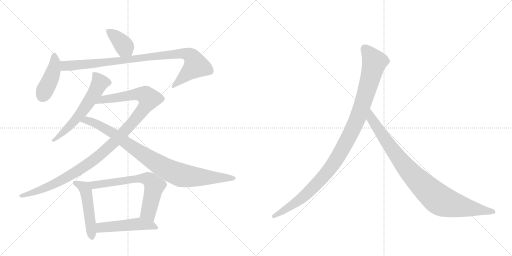
t = 0.00 s
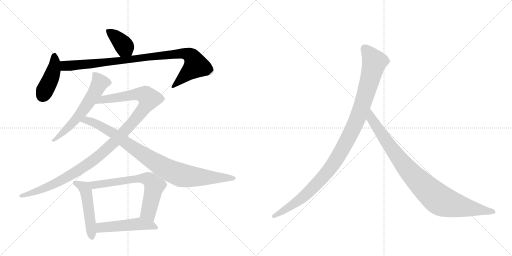
t = 1.90 s
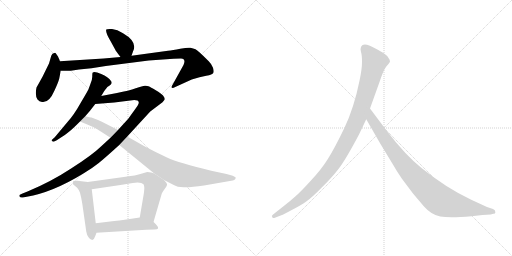
t = 3.80 s
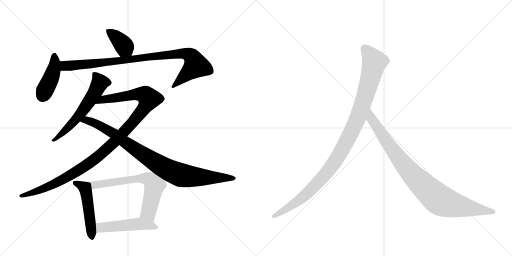
t = 5.70 s
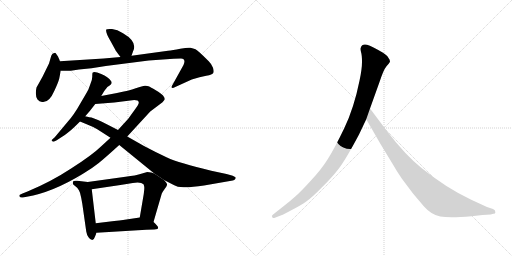
t = 7.60 s
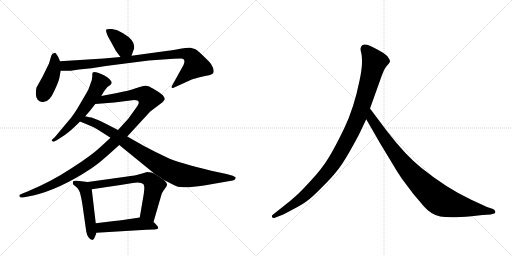
t = 9.50 s

The animated SVG that drew these frames (rendered in a browser with its animation timeline set to each time). Animation: 11 CSS @keyframes rules; one cycle of 9.49 s.

<svg version="1.1" viewBox="0 0 2048 1024" xmlns="http://www.w3.org/2000/svg">
  <g stroke="lightgray" stroke-dasharray="1,1" stroke-width="1" transform="scale(4, 4)">
    <line x1="0" y1="0" x2="256" y2="256"></line>
    <line x1="256" y1="0" x2="0" y2="256"></line>
    <line x1="128" y1="0" x2="128" y2="256"></line>
    <line x1="0" y1="128" x2="256" y2="128"></line>
    <line x1="256" y1="0" x2="512" y2="256"></line>
    <line x1="512" y1="0" x2="256" y2="256"></line>
    <line x1="384" y1="0" x2="384" y2="256"></line>
    <line x1="256" y1="128" x2="512" y2="128"></line>
  </g>
<g transform="scale(1, -1) translate(0, -850)">
   <style type="text/css">
    @keyframes keyframes0 {
      from {
       stroke: black;
       stroke-dashoffset: 385;
       stroke-width: 128;
       }
       56% {
       animation-timing-function: step-end;
       stroke: black;
       stroke-dashoffset: 0;
       stroke-width: 128;
       }
       to {
       stroke: black;
       stroke-width: 1024;
       }
       }
       #make-me-a-hanzi-animation-0 {
         animation: keyframes0 0.563314s both;
         animation-delay: 0.000000s;
         animation-timing-function: linear;
       }
    @keyframes keyframes1 {
      from {
       stroke: black;
       stroke-dashoffset: 423;
       stroke-width: 128;
       }
       58% {
       animation-timing-function: step-end;
       stroke: black;
       stroke-dashoffset: 0;
       stroke-width: 128;
       }
       to {
       stroke: black;
       stroke-width: 1024;
       }
       }
       #make-me-a-hanzi-animation-1 {
         animation: keyframes1 0.594238s both;
         animation-delay: 0.563314s;
         animation-timing-function: linear;
       }
    @keyframes keyframes2 {
      from {
       stroke: black;
       stroke-dashoffset: 949;
       stroke-width: 128;
       }
       76% {
       animation-timing-function: step-end;
       stroke: black;
       stroke-dashoffset: 0;
       stroke-width: 128;
       }
       to {
       stroke: black;
       stroke-width: 1024;
       }
       }
       #make-me-a-hanzi-animation-2 {
         animation: keyframes2 1.022298s both;
         animation-delay: 1.157552s;
         animation-timing-function: linear;
       }
    @keyframes keyframes3 {
      from {
       stroke: black;
       stroke-dashoffset: 596;
       stroke-width: 128;
       }
       66% {
       animation-timing-function: step-end;
       stroke: black;
       stroke-dashoffset: 0;
       stroke-width: 128;
       }
       to {
       stroke: black;
       stroke-width: 1024;
       }
       }
       #make-me-a-hanzi-animation-3 {
         animation: keyframes3 0.735026s both;
         animation-delay: 2.179850s;
         animation-timing-function: linear;
       }
    @keyframes keyframes4 {
      from {
       stroke: black;
       stroke-dashoffset: 1132;
       stroke-width: 128;
       }
       79% {
       animation-timing-function: step-end;
       stroke: black;
       stroke-dashoffset: 0;
       stroke-width: 128;
       }
       to {
       stroke: black;
       stroke-width: 1024;
       }
       }
       #make-me-a-hanzi-animation-4 {
         animation: keyframes4 1.171224s both;
         animation-delay: 2.914876s;
         animation-timing-function: linear;
       }
    @keyframes keyframes5 {
      from {
       stroke: black;
       stroke-dashoffset: 922;
       stroke-width: 128;
       }
       75% {
       animation-timing-function: step-end;
       stroke: black;
       stroke-dashoffset: 0;
       stroke-width: 128;
       }
       to {
       stroke: black;
       stroke-width: 1024;
       }
       }
       #make-me-a-hanzi-animation-5 {
         animation: keyframes5 1.000326s both;
         animation-delay: 4.086100s;
         animation-timing-function: linear;
       }
    @keyframes keyframes6 {
      from {
       stroke: black;
       stroke-dashoffset: 498;
       stroke-width: 128;
       }
       62% {
       animation-timing-function: step-end;
       stroke: black;
       stroke-dashoffset: 0;
       stroke-width: 128;
       }
       to {
       stroke: black;
       stroke-width: 1024;
       }
       }
       #make-me-a-hanzi-animation-6 {
         animation: keyframes6 0.655273s both;
         animation-delay: 5.086426s;
         animation-timing-function: linear;
       }
    @keyframes keyframes7 {
      from {
       stroke: black;
       stroke-dashoffset: 674;
       stroke-width: 128;
       }
       69% {
       animation-timing-function: step-end;
       stroke: black;
       stroke-dashoffset: 0;
       stroke-width: 128;
       }
       to {
       stroke: black;
       stroke-width: 1024;
       }
       }
       #make-me-a-hanzi-animation-7 {
         animation: keyframes7 0.798503s both;
         animation-delay: 5.741699s;
         animation-timing-function: linear;
       }
    @keyframes keyframes8 {
      from {
       stroke: black;
       stroke-dashoffset: 495;
       stroke-width: 128;
       }
       62% {
       animation-timing-function: step-end;
       stroke: black;
       stroke-dashoffset: 0;
       stroke-width: 128;
       }
       to {
       stroke: black;
       stroke-width: 1024;
       }
       }
       #make-me-a-hanzi-animation-8 {
         animation: keyframes8 0.652832s both;
         animation-delay: 6.540202s;
         animation-timing-function: linear;
       }
    @keyframes keyframes9 {
      from {
       stroke: black;
       stroke-dashoffset: 1082;
       stroke-width: 128;
       }
       78% {
       animation-timing-function: step-end;
       stroke: black;
       stroke-dashoffset: 0;
       stroke-width: 128;
       }
       to {
       stroke: black;
       stroke-width: 1024;
       }
       }
       #make-me-a-hanzi-animation-9 {
         animation: keyframes9 1.130534s both;
         animation-delay: 7.193034s;
         animation-timing-function: linear;
       }
    @keyframes keyframes10 {
      from {
       stroke: black;
       stroke-dashoffset: 935;
       stroke-width: 128;
       }
       75% {
       animation-timing-function: step-end;
       stroke: black;
       stroke-dashoffset: 0;
       stroke-width: 128;
       }
       to {
       stroke: black;
       stroke-width: 1024;
       }
       }
       #make-me-a-hanzi-animation-10 {
         animation: keyframes10 1.010905s both;
         animation-delay: 8.323568s;
         animation-timing-function: linear;
       }
</style>
<path d="M 526 627 L 532 644 Q 552 682 492 717 Q 469 732 448 734 Q 427 735 425 732 Q 421 721 442 686 L 460 653 Q 463 646 482 622 C 501 598 516 599 526 627 Z" fill="lightgray"></path> 
<path d="M 240 605 L 232 624 L 223 637 Q 222 640 217 638 Q 209 638 205 627 L 196 596 L 170 543 L 146 500 Q 139 469 150 452 Q 157 443 168 442 Q 196 437 218 488 Q 233 520 237 536 L 243 567 L 240 605 Z" fill="lightgray"></path> 
<path d="M 482 622 L 415 616 L 240 605 C 210 603 213 567 243 567 L 283 567 L 316 572 L 366 577 L 423 586 L 595 608 L 694 615 Q 703 616 724 616 Q 745 615 734 590 L 693 516 Q 684 501 687 500 Q 689 496 701 502 L 767 532 Q 800 543 825 547 Q 850 551 853 558 Q 857 564 852 579 Q 847 593 835 605 Q 792 648 782 653 Q 773 657 762 659 Q 752 661 721 655 Q 690 649 672 647 L 526 627 L 482 622 Z" fill="lightgray"></path> 
<path d="M 405 466 L 417 486 Q 429 502 431 503 L 440 509 Q 451 517 444 526 Q 433 543 405 554 Q 378 565 371 560 Q 369 558 369 547 Q 370 535 363 518 L 354 493 Q 352 488 323 439 Q 295 389 270 362 L 219 301 L 209 292 Q 204 289 208 286 Q 212 282 217 284 L 227 289 Q 267 315 276 323 Q 286 330 320 364 L 341 385 L 360 407 L 381 434 L 405 466 Z" fill="lightgray"></path> 
<path d="M 442 299 L 405 265 Q 369 230 286 177 Q 204 123 110 84 L 90 76 Q 79 71 78 70 Q 77 68 78 64 Q 80 59 91 60 L 107 63 Q 209 80 332 155 Q 369 177 395 198 Q 421 219 477 270 L 509 304 L 601 404 L 650 441 L 659 452 Q 659 460 652 468 Q 645 476 623 489 Q 602 502 594 505 Q 587 508 579 507 Q 571 506 543 497 Q 516 487 468 478 L 405 466 C 376 460 351 432 381 434 L 457 440 L 537 450 Q 544 450 550 448 Q 553 447 555 441 Q 557 435 539 411 L 513 375 L 472 330 L 442 299 Z" fill="lightgray"></path> 
<path d="M 389 333 L 442 299 L 477 270 L 617 156 L 656 130 L 693 111 Q 709 101 735 101 Q 762 100 816 108 L 931 128 Q 938 129 941 134 Q 944 138 942 141 Q 940 143 931 147 L 906 154 L 845 167 Q 716 198 668 220 Q 621 242 576 266 L 509 304 L 472 330 L 435 349 Q 413 361 392 370 L 366 380 Q 346 383 341 385 C 312 391 292 375 320 364 L 349 352 Q 370 344 389 333 Z" fill="lightgray"></path> 
<path d="M 351 122 L 309 127 Q 304 128 295 126 Q 289 124 293 112 L 305 102 Q 312 98 320 79 Q 326 56 329 36 L 345 -76 Q 347 -89 354 -99 Q 361 -110 369 -110 Q 377 -108 381 -94 L 386 -81 L 383 -43 L 367 93 C 364 120 364 120 351 122 Z" fill="lightgray"></path> 
<path d="M 617 156 L 605 160 L 589 162 L 558 153 Q 547 149 502 143 L 351 122 C 321 118 337 89 367 93 L 475 109 Q 498 112 531 118 Q 564 123 574 113 Q 577 107 577 102 Q 578 96 575 74 L 559 -20 C 554 -50 606 -67 614 -38 L 646 72 Q 646 75 651 83 L 660 96 Q 666 104 668 110 Q 670 116 656 130 L 617 156 Z" fill="lightgray"></path> 
<path d="M 386 -81 L 585 -69 Q 595 -68 617 -68 Q 643 -68 626 -50 Q 619 -42 614 -38 C 592 -18 589 -16 559 -20 L 492 -30 Q 480 -32 457 -34 L 383 -43 C 353 -47 356 -83 386 -81 Z" fill="lightgray"></path> 
<path d="M 1436 312 L 1465 373 L 1480 416 L 1518 522 Q 1534 571 1546 585 Q 1558 598 1560 603 Q 1560 611 1554 618 Q 1550 627 1532 639 Q 1488 665 1468 671 Q 1448 676 1443 659 Q 1441 654 1444 642 Q 1448 630 1448 602 Q 1448 573 1438 527 Q 1416 418 1377 337 Q 1338 256 1312 215 Q 1286 173 1243 127 Q 1202 82 1181 64 Q 1159 44 1134 25 L 1091 -9 Q 1085 -14 1089 -18 Q 1089 -25 1102 -20 L 1128 -10 Q 1130 -10 1167 10 Q 1204 29 1225 44 Q 1247 59 1286 99 Q 1326 138 1353 173 Q 1381 208 1436 312 Z" fill="lightgray"></path> 
<path d="M 1465 373 L 1522 274 L 1570 195 Q 1584 170 1607 136 L 1652 76 L 1696 24 Q 1725 -9 1761 -16 Q 1798 -23 1886 -15 L 1930 -10 L 1963 -8 L 1973 -5 Q 1983 -5 1981 3 Q 1982 9 1972 14 L 1948 22 L 1885 51 Q 1785 98 1686 178 Q 1624 227 1549 324 L 1480 416 C 1462 440 1450 399 1465 373 Z" fill="lightgray"></path> 
      <clipPath id="make-me-a-hanzi-clip-0">
      <path d="M 526 627 L 532 644 Q 552 682 492 717 Q 469 732 448 734 Q 427 735 425 732 Q 421 721 442 686 L 460 653 Q 463 646 482 622 C 501 598 516 599 526 627 Z" fill="lightgray"></path>
      </clipPath>
      <path clip-path="url(#make-me-a-hanzi-clip-0)" d="M 430 728 L 483 684 L 518 635 " fill="none" id="make-me-a-hanzi-animation-0" stroke-dasharray="257 514" stroke-linecap="round"></path>

      <clipPath id="make-me-a-hanzi-clip-1">
      <path d="M 240 605 L 232 624 L 223 637 Q 222 640 217 638 Q 209 638 205 627 L 196 596 L 170 543 L 146 500 Q 139 469 150 452 Q 157 443 168 442 Q 196 437 218 488 Q 233 520 237 536 L 243 567 L 240 605 Z" fill="lightgray"></path>
      </clipPath>
      <path clip-path="url(#make-me-a-hanzi-clip-1)" d="M 218 625 L 215 571 L 170 467 " fill="none" id="make-me-a-hanzi-animation-1" stroke-dasharray="295 590" stroke-linecap="round"></path>

      <clipPath id="make-me-a-hanzi-clip-2">
      <path d="M 482 622 L 415 616 L 240 605 C 210 603 213 567 243 567 L 283 567 L 316 572 L 366 577 L 423 586 L 595 608 L 694 615 Q 703 616 724 616 Q 745 615 734 590 L 693 516 Q 684 501 687 500 Q 689 496 701 502 L 767 532 Q 800 543 825 547 Q 850 551 853 558 Q 857 564 852 579 Q 847 593 835 605 Q 792 648 782 653 Q 773 657 762 659 Q 752 661 721 655 Q 690 649 672 647 L 526 627 L 482 622 Z" fill="lightgray"></path>
      </clipPath>
      <path clip-path="url(#make-me-a-hanzi-clip-2)" d="M 248 599 L 259 587 L 286 587 L 703 634 L 734 636 L 760 629 L 770 620 L 783 588 L 694 502 " fill="none" id="make-me-a-hanzi-animation-2" stroke-dasharray="821 1642" stroke-linecap="round"></path>

      <clipPath id="make-me-a-hanzi-clip-3">
      <path d="M 405 466 L 417 486 Q 429 502 431 503 L 440 509 Q 451 517 444 526 Q 433 543 405 554 Q 378 565 371 560 Q 369 558 369 547 Q 370 535 363 518 L 354 493 Q 352 488 323 439 Q 295 389 270 362 L 219 301 L 209 292 Q 204 289 208 286 Q 212 282 217 284 L 227 289 Q 267 315 276 323 Q 286 330 320 364 L 341 385 L 360 407 L 381 434 L 405 466 Z" fill="lightgray"></path>
      </clipPath>
      <path clip-path="url(#make-me-a-hanzi-clip-3)" d="M 376 553 L 398 522 L 378 477 L 301 368 L 213 288 " fill="none" id="make-me-a-hanzi-animation-3" stroke-dasharray="468 936" stroke-linecap="round"></path>

      <clipPath id="make-me-a-hanzi-clip-4">
      <path d="M 442 299 L 405 265 Q 369 230 286 177 Q 204 123 110 84 L 90 76 Q 79 71 78 70 Q 77 68 78 64 Q 80 59 91 60 L 107 63 Q 209 80 332 155 Q 369 177 395 198 Q 421 219 477 270 L 509 304 L 601 404 L 650 441 L 659 452 Q 659 460 652 468 Q 645 476 623 489 Q 602 502 594 505 Q 587 508 579 507 Q 571 506 543 497 Q 516 487 468 478 L 405 466 C 376 460 351 432 381 434 L 457 440 L 537 450 Q 544 450 550 448 Q 553 447 555 441 Q 557 435 539 411 L 513 375 L 472 330 L 442 299 Z" fill="lightgray"></path>
      </clipPath>
      <path clip-path="url(#make-me-a-hanzi-clip-4)" d="M 388 437 L 412 452 L 547 473 L 574 472 L 596 455 L 576 417 L 529 358 L 453 278 L 376 211 L 285 150 L 215 113 L 86 67 " fill="none" id="make-me-a-hanzi-animation-4" stroke-dasharray="1004 2008" stroke-linecap="round"></path>

      <clipPath id="make-me-a-hanzi-clip-5">
      <path d="M 389 333 L 442 299 L 477 270 L 617 156 L 656 130 L 693 111 Q 709 101 735 101 Q 762 100 816 108 L 931 128 Q 938 129 941 134 Q 944 138 942 141 Q 940 143 931 147 L 906 154 L 845 167 Q 716 198 668 220 Q 621 242 576 266 L 509 304 L 472 330 L 435 349 Q 413 361 392 370 L 366 380 Q 346 383 341 385 C 312 391 292 375 320 364 L 349 352 Q 370 344 389 333 Z" fill="lightgray"></path>
      </clipPath>
      <path clip-path="url(#make-me-a-hanzi-clip-5)" d="M 329 365 L 355 367 L 405 344 L 456 315 L 610 207 L 708 155 L 772 143 L 934 139 " fill="none" id="make-me-a-hanzi-animation-5" stroke-dasharray="794 1588" stroke-linecap="round"></path>

      <clipPath id="make-me-a-hanzi-clip-6">
      <path d="M 351 122 L 309 127 Q 304 128 295 126 Q 289 124 293 112 L 305 102 Q 312 98 320 79 Q 326 56 329 36 L 345 -76 Q 347 -89 354 -99 Q 361 -110 369 -110 Q 377 -108 381 -94 L 386 -81 L 383 -43 L 367 93 C 364 120 364 120 351 122 Z" fill="lightgray"></path>
      </clipPath>
      <path clip-path="url(#make-me-a-hanzi-clip-6)" d="M 303 118 L 336 100 L 344 83 L 368 -101 " fill="none" id="make-me-a-hanzi-animation-6" stroke-dasharray="370 740" stroke-linecap="round"></path>

      <clipPath id="make-me-a-hanzi-clip-7">
      <path d="M 617 156 L 605 160 L 589 162 L 558 153 Q 547 149 502 143 L 351 122 C 321 118 337 89 367 93 L 475 109 Q 498 112 531 118 Q 564 123 574 113 Q 577 107 577 102 Q 578 96 575 74 L 559 -20 C 554 -50 606 -67 614 -38 L 646 72 Q 646 75 651 83 L 660 96 Q 666 104 668 110 Q 670 116 656 130 L 617 156 Z" fill="lightgray"></path>
      </clipPath>
      <path clip-path="url(#make-me-a-hanzi-clip-7)" d="M 359 120 L 376 111 L 514 132 L 591 135 L 618 107 L 593 1 L 609 -29 " fill="none" id="make-me-a-hanzi-animation-7" stroke-dasharray="546 1092" stroke-linecap="round"></path>

      <clipPath id="make-me-a-hanzi-clip-8">
      <path d="M 386 -81 L 585 -69 Q 595 -68 617 -68 Q 643 -68 626 -50 Q 619 -42 614 -38 C 592 -18 589 -16 559 -20 L 492 -30 Q 480 -32 457 -34 L 383 -43 C 353 -47 356 -83 386 -81 Z" fill="lightgray"></path>
      </clipPath>
      <path clip-path="url(#make-me-a-hanzi-clip-8)" d="M 393 -74 L 408 -60 L 556 -45 L 606 -52 L 623 -60 " fill="none" id="make-me-a-hanzi-animation-8" stroke-dasharray="367 734" stroke-linecap="round"></path>

      <clipPath id="make-me-a-hanzi-clip-9">
      <path d="M 1436 312 L 1465 373 L 1480 416 L 1518 522 Q 1534 571 1546 585 Q 1558 598 1560 603 Q 1560 611 1554 618 Q 1550 627 1532 639 Q 1488 665 1468 671 Q 1448 676 1443 659 Q 1441 654 1444 642 Q 1448 630 1448 602 Q 1448 573 1438 527 Q 1416 418 1377 337 Q 1338 256 1312 215 Q 1286 173 1243 127 Q 1202 82 1181 64 Q 1159 44 1134 25 L 1091 -9 Q 1085 -14 1089 -18 Q 1089 -25 1102 -20 L 1128 -10 Q 1130 -10 1167 10 Q 1204 29 1225 44 Q 1247 59 1286 99 Q 1326 138 1353 173 Q 1381 208 1436 312 Z" fill="lightgray"></path>
      </clipPath>
      <path clip-path="url(#make-me-a-hanzi-clip-9)" d="M 1460 655 L 1498 602 L 1436 391 L 1376 266 L 1320 175 L 1251 98 L 1167 28 L 1096 -15 " fill="none" id="make-me-a-hanzi-animation-9" stroke-dasharray="954 1908" stroke-linecap="round"></path>

      <clipPath id="make-me-a-hanzi-clip-10">
      <path d="M 1465 373 L 1522 274 L 1570 195 Q 1584 170 1607 136 L 1652 76 L 1696 24 Q 1725 -9 1761 -16 Q 1798 -23 1886 -15 L 1930 -10 L 1963 -8 L 1973 -5 Q 1983 -5 1981 3 Q 1982 9 1972 14 L 1948 22 L 1885 51 Q 1785 98 1686 178 Q 1624 227 1549 324 L 1480 416 C 1462 440 1450 399 1465 373 Z" fill="lightgray"></path>
      </clipPath>
      <path clip-path="url(#make-me-a-hanzi-clip-10)" d="M 1481 408 L 1486 375 L 1603 207 L 1677 123 L 1745 60 L 1770 44 L 1804 33 L 1972 4 " fill="none" id="make-me-a-hanzi-animation-10" stroke-dasharray="807 1614" stroke-linecap="round"></path>

</g>
</svg>
